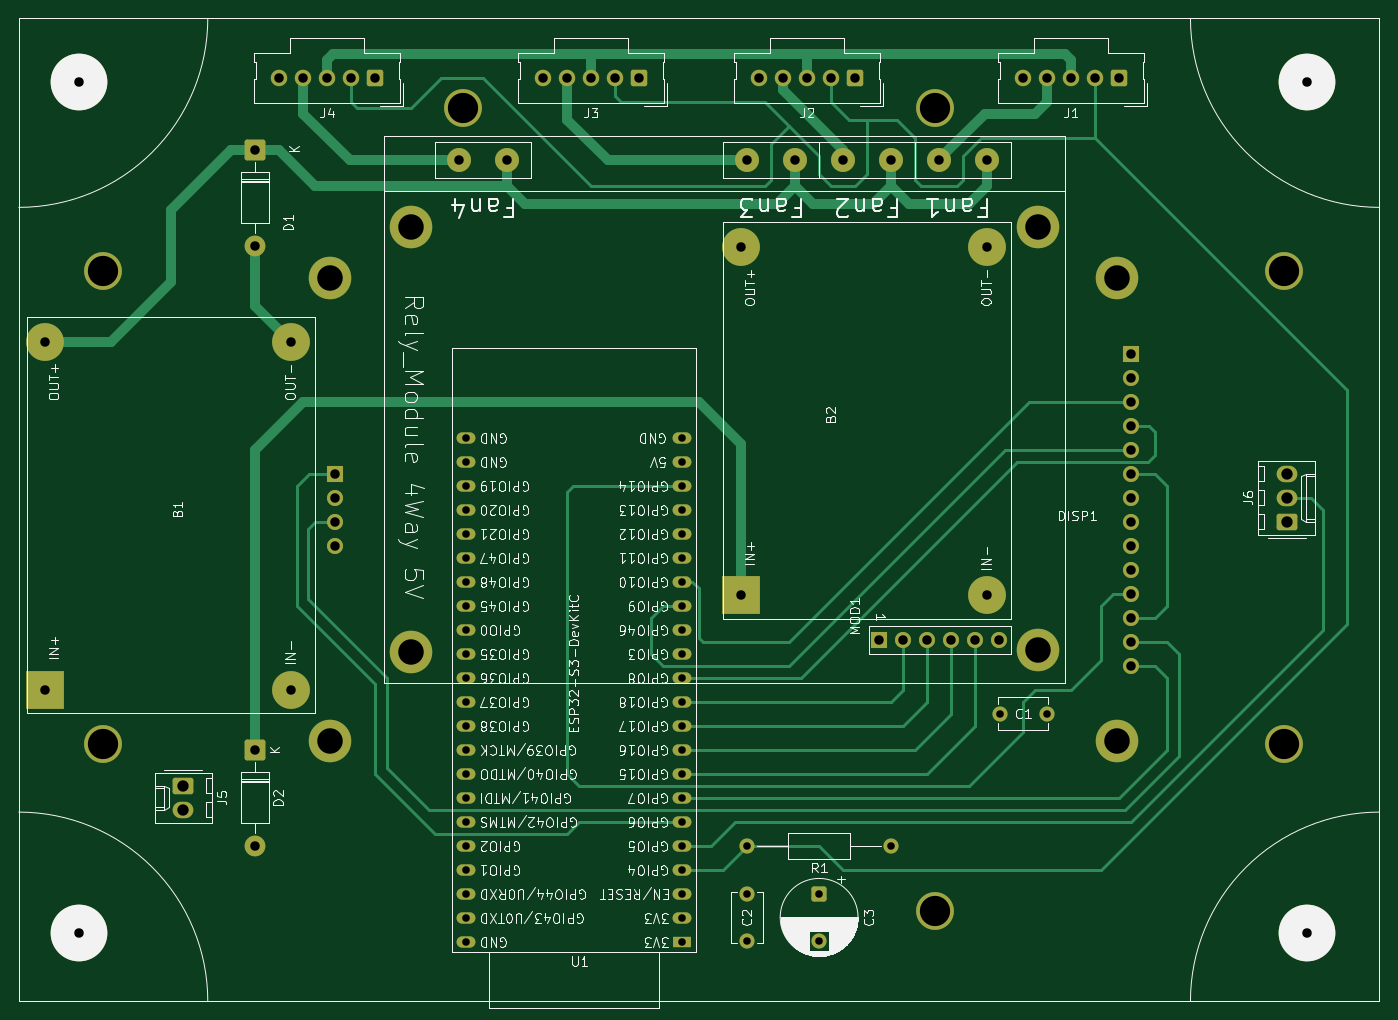
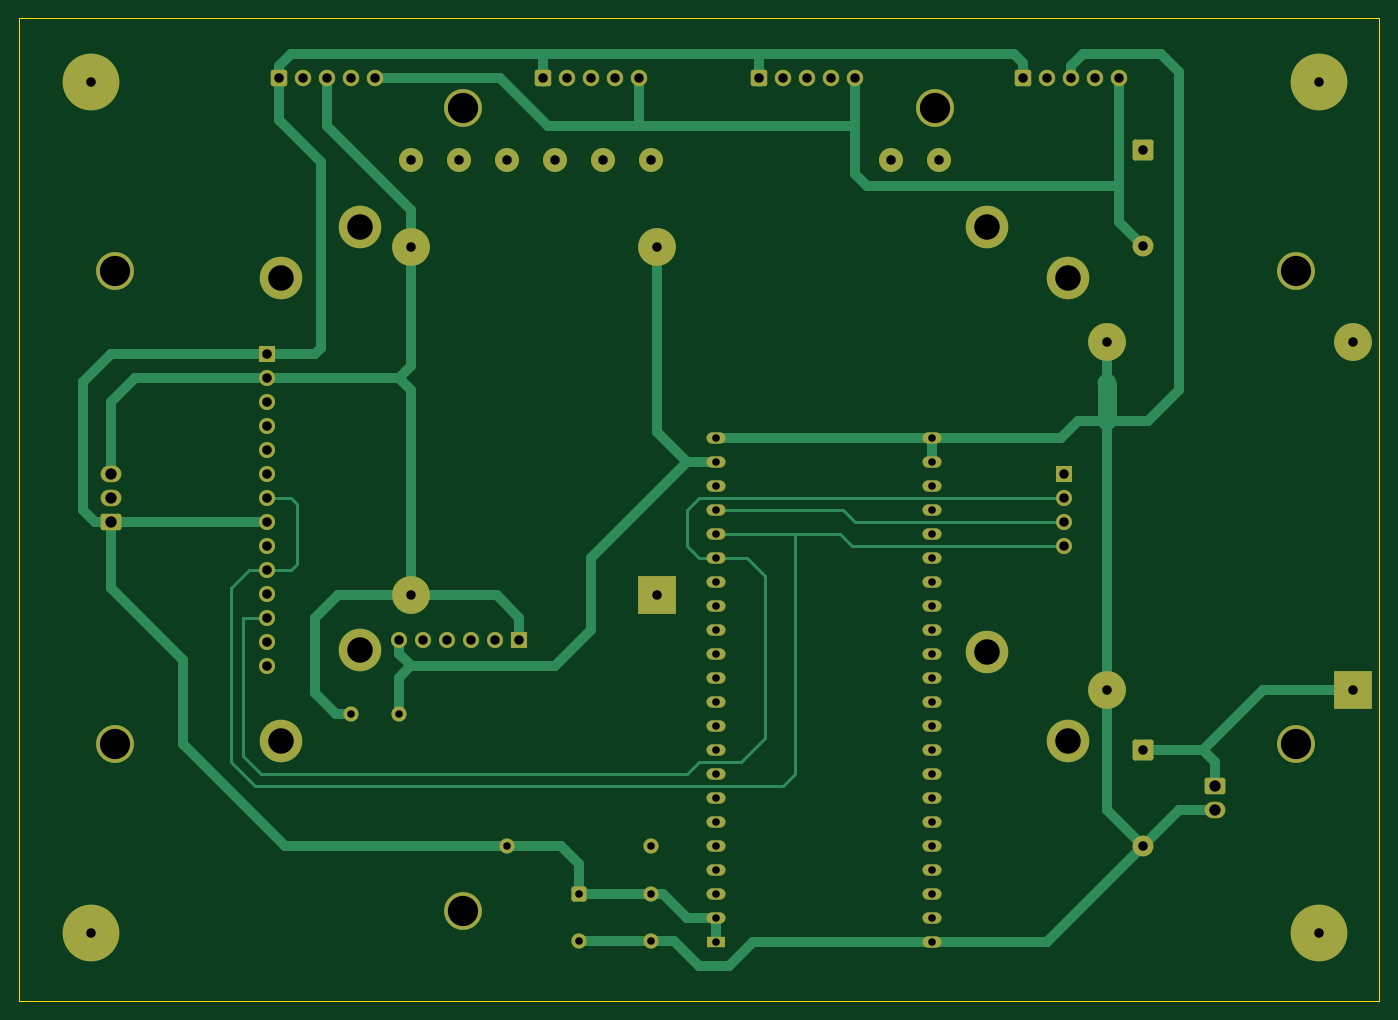
Circuit board: 8 layer files. Board 144.0 x 104.0 mm.
- bottom_copper: LTC_PCB-Stacked-B_Cu.gbr (19253 bytes)
- bottom_mask: LTC_PCB-Stacked-B_Mask.gbr (5886 bytes)
- outline: LTC_PCB-Stacked-Edge_Cuts.gbr (611 bytes)
- top_copper: LTC_PCB-Stacked-F_Cu.gbr (21167 bytes)
- top_mask: LTC_PCB-Stacked-F_Mask.gbr (5886 bytes)
- top_silk: LTC_PCB-Stacked-F_Silkscreen.gbr (202701 bytes)
- drill: LTC_PCB-Stacked-NPTH.drl (655 bytes)
- drill: LTC_PCB-Stacked-PTH.drl (2611 bytes)

=== bottom_copper: LTC_PCB-Stacked-B_Cu.gbr (19253 bytes, source omitted) ===
=== bottom_mask: LTC_PCB-Stacked-B_Mask.gbr ===
%TF.GenerationSoftware,KiCad,Pcbnew,9.0.7*%
%TF.CreationDate,2026-02-22T22:35:26+02:00*%
%TF.ProjectId,LTC_PCB-Stacked,4c54435f-5043-4422-9d53-7461636b6564,1.0*%
%TF.SameCoordinates,Original*%
%TF.FileFunction,Soldermask,Bot*%
%TF.FilePolarity,Negative*%
%FSLAX46Y46*%
G04 Gerber Fmt 4.6, Leading zero omitted, Abs format (unit mm)*
G04 Created by KiCad (PCBNEW 9.0.7) date 2026-02-22 22:35:26*
%MOMM*%
%LPD*%
G01*
G04 APERTURE LIST*
G04 Aperture macros list*
%AMRoundRect*
0 Rectangle with rounded corners*
0 $1 Rounding radius*
0 $2 $3 $4 $5 $6 $7 $8 $9 X,Y pos of 4 corners*
0 Add a 4 corners polygon primitive as box body*
4,1,4,$2,$3,$4,$5,$6,$7,$8,$9,$2,$3,0*
0 Add four circle primitives for the rounded corners*
1,1,$1+$1,$2,$3*
1,1,$1+$1,$4,$5*
1,1,$1+$1,$6,$7*
1,1,$1+$1,$8,$9*
0 Add four rect primitives between the rounded corners*
20,1,$1+$1,$2,$3,$4,$5,0*
20,1,$1+$1,$4,$5,$6,$7,0*
20,1,$1+$1,$6,$7,$8,$9,0*
20,1,$1+$1,$8,$9,$2,$3,0*%
G04 Aperture macros list end*
%ADD10C,4.000000*%
%ADD11C,6.000000*%
%ADD12R,2.000000X1.200000*%
%ADD13O,2.000000X1.200000*%
%ADD14RoundRect,0.250000X-0.550000X0.550000X-0.550000X-0.550000X0.550000X-0.550000X0.550000X0.550000X0*%
%ADD15C,1.600000*%
%ADD16RoundRect,0.249999X-0.850001X0.850001X-0.850001X-0.850001X0.850001X-0.850001X0.850001X0.850001X0*%
%ADD17C,2.200000*%
%ADD18RoundRect,0.250000X0.620000X0.620000X-0.620000X0.620000X-0.620000X-0.620000X0.620000X-0.620000X0*%
%ADD19C,1.740000*%
%ADD20RoundRect,0.250000X-0.845000X0.620000X-0.845000X-0.620000X0.845000X-0.620000X0.845000X0.620000X0*%
%ADD21O,2.190000X1.740000*%
%ADD22R,4.000000X4.000000*%
%ADD23C,4.500000*%
%ADD24R,1.700000X1.700000*%
%ADD25O,1.700000X1.700000*%
%ADD26C,2.540000*%
%ADD27RoundRect,0.250000X0.845000X-0.620000X0.845000X0.620000X-0.845000X0.620000X-0.845000X-0.620000X0*%
G04 APERTURE END LIST*
D10*
%TO.C,DISP1*%
X86692597Y-63768347D03*
X86692597Y-113768347D03*
X124835251Y-46499216D03*
X174835251Y-46499216D03*
X174835251Y-131499216D03*
X211692597Y-63768347D03*
X211692597Y-113768347D03*
D11*
X84192597Y-133768347D03*
X84192597Y-43768347D03*
X214192597Y-43768347D03*
X214192597Y-133768347D03*
%TD*%
D12*
%TO.C,U1*%
X148019071Y-134716496D03*
D13*
X148019071Y-132176496D03*
X148019071Y-129636496D03*
X148019071Y-127096496D03*
X148019071Y-124556496D03*
X148019071Y-122016496D03*
X148019071Y-119476496D03*
X148019071Y-116936496D03*
X148019071Y-114396496D03*
X148019071Y-111856496D03*
X148019071Y-109316496D03*
X148019071Y-106776496D03*
X148019071Y-104236496D03*
X148019071Y-101696496D03*
X148019071Y-99156496D03*
X148019071Y-96616496D03*
X148019071Y-94076496D03*
X148019071Y-91536496D03*
X148019071Y-88996496D03*
X148022751Y-86459216D03*
X148022751Y-83919216D03*
X148022751Y-81379216D03*
X125159071Y-81376496D03*
X125159071Y-83916496D03*
X125159071Y-86456496D03*
X125159071Y-88996496D03*
X125159071Y-91536496D03*
X125159071Y-94076496D03*
X125159071Y-96616496D03*
X125159071Y-99156496D03*
X125159071Y-101696496D03*
X125159071Y-104236496D03*
X125159071Y-106776496D03*
X125159071Y-109316496D03*
X125159071Y-111856496D03*
X125159071Y-114396496D03*
X125159071Y-116936496D03*
X125159071Y-119476496D03*
X125159071Y-122016496D03*
X125159071Y-124556496D03*
X125159071Y-127096496D03*
X125159071Y-129636496D03*
X125159071Y-132176496D03*
X125159071Y-134716496D03*
%TD*%
D14*
%TO.C,C3*%
X162535251Y-129639216D03*
D15*
X162535251Y-134639216D03*
%TD*%
D16*
%TO.C,D2*%
X102845251Y-114399216D03*
D17*
X102845251Y-124559216D03*
%TD*%
D18*
%TO.C,J1*%
X194285251Y-43279216D03*
D19*
X191745251Y-43279216D03*
X189205251Y-43279216D03*
X186665251Y-43279216D03*
X184125251Y-43279216D03*
%TD*%
D20*
%TO.C,J5*%
X95225251Y-118209216D03*
D21*
X95225251Y-120749216D03*
%TD*%
D16*
%TO.C,D1*%
X102845251Y-50899216D03*
D17*
X102845251Y-61059216D03*
%TD*%
D15*
%TO.C,C2*%
X154915251Y-129639216D03*
X154915251Y-134639216D03*
%TD*%
D22*
%TO.C,B2*%
X154280251Y-98059216D03*
D10*
X154280251Y-61229216D03*
X180315251Y-61229216D03*
X180315251Y-98059216D03*
%TD*%
D22*
%TO.C,B1*%
X80620251Y-108049216D03*
D10*
X80620251Y-71219216D03*
X106655251Y-71219216D03*
X106655251Y-108049216D03*
%TD*%
D15*
%TO.C,C1*%
X181625251Y-110589216D03*
X186625251Y-110589216D03*
%TD*%
D23*
%TO.C,MOD1*%
X185720251Y-103839216D03*
X185720251Y-59069216D03*
X119355251Y-104089216D03*
X119355251Y-59069216D03*
D24*
X168885251Y-102799216D03*
D25*
X171425251Y-102799216D03*
X173965251Y-102799216D03*
X176505251Y-102799216D03*
X179045251Y-102799216D03*
X181585251Y-102819216D03*
D26*
X180315251Y-51999216D03*
X175235251Y-51999216D03*
X170155251Y-51999216D03*
X165075251Y-51999216D03*
X159995251Y-51999216D03*
X154915251Y-51999216D03*
X129515251Y-51999216D03*
X124435251Y-51999216D03*
%TD*%
D15*
%TO.C,R1*%
X170155251Y-124559216D03*
X154915251Y-124559216D03*
%TD*%
D18*
%TO.C,J2*%
X166345251Y-43279216D03*
D19*
X163805251Y-43279216D03*
X161265251Y-43279216D03*
X158725251Y-43279216D03*
X156185251Y-43279216D03*
%TD*%
D18*
%TO.C,J3*%
X143485251Y-43279216D03*
D19*
X140945251Y-43279216D03*
X138405251Y-43279216D03*
X135865251Y-43279216D03*
X133325251Y-43279216D03*
%TD*%
D27*
%TO.C,J6*%
X212065251Y-90269216D03*
D21*
X212065251Y-87729216D03*
X212065251Y-85189216D03*
%TD*%
D18*
%TO.C,J4*%
X115545251Y-43279216D03*
D19*
X113005251Y-43279216D03*
X110465251Y-43279216D03*
X107925251Y-43279216D03*
X105385251Y-43279216D03*
%TD*%
D23*
%TO.C,U2*%
X110745251Y-64479216D03*
X110745251Y-113519216D03*
X194045251Y-64479216D03*
X194045251Y-113519216D03*
D24*
X195555251Y-72489216D03*
D25*
X195555251Y-75029216D03*
X195555251Y-77569216D03*
X195555251Y-80109216D03*
X195555251Y-82649216D03*
X195555251Y-85189216D03*
X195555251Y-87729216D03*
X195555251Y-90269216D03*
X195555251Y-92809216D03*
X195555251Y-95349216D03*
X195555251Y-97889216D03*
X195555251Y-100429216D03*
X195555251Y-102969216D03*
X195555251Y-105509216D03*
D24*
X111255251Y-85189216D03*
D25*
X111255251Y-87729216D03*
X111255251Y-90269216D03*
X111255251Y-92809216D03*
%TD*%
M02*

=== outline: LTC_PCB-Stacked-Edge_Cuts.gbr ===
%TF.GenerationSoftware,KiCad,Pcbnew,9.0.7*%
%TF.CreationDate,2026-02-22T22:35:26+02:00*%
%TF.ProjectId,LTC_PCB-Stacked,4c54435f-5043-4422-9d53-7461636b6564,1.0*%
%TF.SameCoordinates,Original*%
%TF.FileFunction,Profile,NP*%
%FSLAX46Y46*%
G04 Gerber Fmt 4.6, Leading zero omitted, Abs format (unit mm)*
G04 Created by KiCad (PCBNEW 9.0.7) date 2026-02-22 22:35:26*
%MOMM*%
%LPD*%
G01*
G04 APERTURE LIST*
%TA.AperFunction,Profile*%
%ADD10C,0.100000*%
%TD*%
G04 APERTURE END LIST*
D10*
X77835251Y-36999216D02*
X221835251Y-36999216D01*
X221835251Y-140999216D01*
X77835251Y-140999216D01*
X77835251Y-36999216D01*
M02*

=== top_copper: LTC_PCB-Stacked-F_Cu.gbr (21167 bytes, source omitted) ===
=== top_mask: LTC_PCB-Stacked-F_Mask.gbr ===
%TF.GenerationSoftware,KiCad,Pcbnew,9.0.7*%
%TF.CreationDate,2026-02-22T22:35:26+02:00*%
%TF.ProjectId,LTC_PCB-Stacked,4c54435f-5043-4422-9d53-7461636b6564,1.0*%
%TF.SameCoordinates,Original*%
%TF.FileFunction,Soldermask,Top*%
%TF.FilePolarity,Negative*%
%FSLAX46Y46*%
G04 Gerber Fmt 4.6, Leading zero omitted, Abs format (unit mm)*
G04 Created by KiCad (PCBNEW 9.0.7) date 2026-02-22 22:35:26*
%MOMM*%
%LPD*%
G01*
G04 APERTURE LIST*
G04 Aperture macros list*
%AMRoundRect*
0 Rectangle with rounded corners*
0 $1 Rounding radius*
0 $2 $3 $4 $5 $6 $7 $8 $9 X,Y pos of 4 corners*
0 Add a 4 corners polygon primitive as box body*
4,1,4,$2,$3,$4,$5,$6,$7,$8,$9,$2,$3,0*
0 Add four circle primitives for the rounded corners*
1,1,$1+$1,$2,$3*
1,1,$1+$1,$4,$5*
1,1,$1+$1,$6,$7*
1,1,$1+$1,$8,$9*
0 Add four rect primitives between the rounded corners*
20,1,$1+$1,$2,$3,$4,$5,0*
20,1,$1+$1,$4,$5,$6,$7,0*
20,1,$1+$1,$6,$7,$8,$9,0*
20,1,$1+$1,$8,$9,$2,$3,0*%
G04 Aperture macros list end*
%ADD10C,4.000000*%
%ADD11C,6.000000*%
%ADD12R,2.000000X1.200000*%
%ADD13O,2.000000X1.200000*%
%ADD14RoundRect,0.250000X-0.550000X0.550000X-0.550000X-0.550000X0.550000X-0.550000X0.550000X0.550000X0*%
%ADD15C,1.600000*%
%ADD16RoundRect,0.249999X-0.850001X0.850001X-0.850001X-0.850001X0.850001X-0.850001X0.850001X0.850001X0*%
%ADD17C,2.200000*%
%ADD18RoundRect,0.250000X0.620000X0.620000X-0.620000X0.620000X-0.620000X-0.620000X0.620000X-0.620000X0*%
%ADD19C,1.740000*%
%ADD20RoundRect,0.250000X-0.845000X0.620000X-0.845000X-0.620000X0.845000X-0.620000X0.845000X0.620000X0*%
%ADD21O,2.190000X1.740000*%
%ADD22R,4.000000X4.000000*%
%ADD23C,4.500000*%
%ADD24R,1.700000X1.700000*%
%ADD25O,1.700000X1.700000*%
%ADD26C,2.540000*%
%ADD27RoundRect,0.250000X0.845000X-0.620000X0.845000X0.620000X-0.845000X0.620000X-0.845000X-0.620000X0*%
G04 APERTURE END LIST*
D10*
%TO.C,DISP1*%
X86692597Y-63768347D03*
X86692597Y-113768347D03*
X124835251Y-46499216D03*
X174835251Y-46499216D03*
X174835251Y-131499216D03*
X211692597Y-63768347D03*
X211692597Y-113768347D03*
D11*
X84192597Y-133768347D03*
X84192597Y-43768347D03*
X214192597Y-43768347D03*
X214192597Y-133768347D03*
%TD*%
D12*
%TO.C,U1*%
X148019071Y-134716496D03*
D13*
X148019071Y-132176496D03*
X148019071Y-129636496D03*
X148019071Y-127096496D03*
X148019071Y-124556496D03*
X148019071Y-122016496D03*
X148019071Y-119476496D03*
X148019071Y-116936496D03*
X148019071Y-114396496D03*
X148019071Y-111856496D03*
X148019071Y-109316496D03*
X148019071Y-106776496D03*
X148019071Y-104236496D03*
X148019071Y-101696496D03*
X148019071Y-99156496D03*
X148019071Y-96616496D03*
X148019071Y-94076496D03*
X148019071Y-91536496D03*
X148019071Y-88996496D03*
X148022751Y-86459216D03*
X148022751Y-83919216D03*
X148022751Y-81379216D03*
X125159071Y-81376496D03*
X125159071Y-83916496D03*
X125159071Y-86456496D03*
X125159071Y-88996496D03*
X125159071Y-91536496D03*
X125159071Y-94076496D03*
X125159071Y-96616496D03*
X125159071Y-99156496D03*
X125159071Y-101696496D03*
X125159071Y-104236496D03*
X125159071Y-106776496D03*
X125159071Y-109316496D03*
X125159071Y-111856496D03*
X125159071Y-114396496D03*
X125159071Y-116936496D03*
X125159071Y-119476496D03*
X125159071Y-122016496D03*
X125159071Y-124556496D03*
X125159071Y-127096496D03*
X125159071Y-129636496D03*
X125159071Y-132176496D03*
X125159071Y-134716496D03*
%TD*%
D14*
%TO.C,C3*%
X162535251Y-129639216D03*
D15*
X162535251Y-134639216D03*
%TD*%
D16*
%TO.C,D2*%
X102845251Y-114399216D03*
D17*
X102845251Y-124559216D03*
%TD*%
D18*
%TO.C,J1*%
X194285251Y-43279216D03*
D19*
X191745251Y-43279216D03*
X189205251Y-43279216D03*
X186665251Y-43279216D03*
X184125251Y-43279216D03*
%TD*%
D20*
%TO.C,J5*%
X95225251Y-118209216D03*
D21*
X95225251Y-120749216D03*
%TD*%
D16*
%TO.C,D1*%
X102845251Y-50899216D03*
D17*
X102845251Y-61059216D03*
%TD*%
D15*
%TO.C,C2*%
X154915251Y-129639216D03*
X154915251Y-134639216D03*
%TD*%
D22*
%TO.C,B2*%
X154280251Y-98059216D03*
D10*
X154280251Y-61229216D03*
X180315251Y-61229216D03*
X180315251Y-98059216D03*
%TD*%
D22*
%TO.C,B1*%
X80620251Y-108049216D03*
D10*
X80620251Y-71219216D03*
X106655251Y-71219216D03*
X106655251Y-108049216D03*
%TD*%
D15*
%TO.C,C1*%
X181625251Y-110589216D03*
X186625251Y-110589216D03*
%TD*%
D23*
%TO.C,MOD1*%
X185720251Y-103839216D03*
X185720251Y-59069216D03*
X119355251Y-104089216D03*
X119355251Y-59069216D03*
D24*
X168885251Y-102799216D03*
D25*
X171425251Y-102799216D03*
X173965251Y-102799216D03*
X176505251Y-102799216D03*
X179045251Y-102799216D03*
X181585251Y-102819216D03*
D26*
X180315251Y-51999216D03*
X175235251Y-51999216D03*
X170155251Y-51999216D03*
X165075251Y-51999216D03*
X159995251Y-51999216D03*
X154915251Y-51999216D03*
X129515251Y-51999216D03*
X124435251Y-51999216D03*
%TD*%
D15*
%TO.C,R1*%
X170155251Y-124559216D03*
X154915251Y-124559216D03*
%TD*%
D18*
%TO.C,J2*%
X166345251Y-43279216D03*
D19*
X163805251Y-43279216D03*
X161265251Y-43279216D03*
X158725251Y-43279216D03*
X156185251Y-43279216D03*
%TD*%
D18*
%TO.C,J3*%
X143485251Y-43279216D03*
D19*
X140945251Y-43279216D03*
X138405251Y-43279216D03*
X135865251Y-43279216D03*
X133325251Y-43279216D03*
%TD*%
D27*
%TO.C,J6*%
X212065251Y-90269216D03*
D21*
X212065251Y-87729216D03*
X212065251Y-85189216D03*
%TD*%
D18*
%TO.C,J4*%
X115545251Y-43279216D03*
D19*
X113005251Y-43279216D03*
X110465251Y-43279216D03*
X107925251Y-43279216D03*
X105385251Y-43279216D03*
%TD*%
D23*
%TO.C,U2*%
X110745251Y-64479216D03*
X110745251Y-113519216D03*
X194045251Y-64479216D03*
X194045251Y-113519216D03*
D24*
X195555251Y-72489216D03*
D25*
X195555251Y-75029216D03*
X195555251Y-77569216D03*
X195555251Y-80109216D03*
X195555251Y-82649216D03*
X195555251Y-85189216D03*
X195555251Y-87729216D03*
X195555251Y-90269216D03*
X195555251Y-92809216D03*
X195555251Y-95349216D03*
X195555251Y-97889216D03*
X195555251Y-100429216D03*
X195555251Y-102969216D03*
X195555251Y-105509216D03*
D24*
X111255251Y-85189216D03*
D25*
X111255251Y-87729216D03*
X111255251Y-90269216D03*
X111255251Y-92809216D03*
%TD*%
M02*

=== top_silk: LTC_PCB-Stacked-F_Silkscreen.gbr (202701 bytes, source omitted) ===
=== drill: LTC_PCB-Stacked-NPTH.drl ===
M48
; DRILL file {KiCad 9.0.7} date 2026-02-22T22:35:30+0200
; FORMAT={-:-/ absolute / metric / decimal}
; #@! TF.CreationDate,2026-02-22T22:35:30+02:00
; #@! TF.GenerationSoftware,Kicad,Pcbnew,9.0.7
; #@! TF.FileFunction,NonPlated,1,2,NPTH
FMAT,2
METRIC
; #@! TA.AperFunction,NonPlated,NPTH,ComponentDrill
T1C2.700
; #@! TA.AperFunction,NonPlated,NPTH,ComponentDrill
T2C3.200
%
G90
G05
T1
X110.745Y-64.479
X110.745Y-113.519
X119.355Y-59.069
X119.355Y-104.089
X185.72Y-59.069
X185.72Y-103.839
X194.045Y-64.479
X194.045Y-113.519
T2
X86.693Y-63.768
X86.693Y-113.768
X124.835Y-46.499
X174.835Y-46.499
X174.835Y-131.499
X211.693Y-63.768
X211.693Y-113.768
M30

=== drill: LTC_PCB-Stacked-PTH.drl ===
M48
; DRILL file {KiCad 9.0.7} date 2026-02-22T22:35:30+0200
; FORMAT={-:-/ absolute / metric / decimal}
; #@! TF.CreationDate,2026-02-22T22:35:30+02:00
; #@! TF.GenerationSoftware,Kicad,Pcbnew,9.0.7
; #@! TF.FileFunction,Plated,1,2,PTH
FMAT,2
METRIC
; #@! TA.AperFunction,Plated,PTH,ComponentDrill
T1C0.800
; #@! TA.AperFunction,Plated,PTH,ComponentDrill
T2C1.000
; #@! TA.AperFunction,Plated,PTH,ComponentDrill
T3C1.2
%
G90
G05
T1
X125.159Y-81.376
X125.159Y-83.916
X125.159Y-86.456
X125.159Y-88.996
X125.159Y-91.536
X125.159Y-94.076
X125.159Y-96.616
X125.159Y-99.156
X125.159Y-101.696
X125.159Y-104.236
X125.159Y-106.776
X125.159Y-109.316
X125.159Y-111.856
X125.159Y-114.396
X125.159Y-116.936
X125.159Y-119.476
X125.159Y-122.016
X125.159Y-124.556
X125.159Y-127.096
X125.159Y-129.636
X125.159Y-132.176
X125.159Y-134.716
X148.019Y-88.996
X148.019Y-91.536
X148.019Y-94.076
X148.019Y-96.616
X148.019Y-99.156
X148.019Y-101.696
X148.019Y-104.236
X148.019Y-106.776
X148.019Y-109.316
X148.019Y-111.856
X148.019Y-114.396
X148.019Y-116.936
X148.019Y-119.476
X148.019Y-122.016
X148.019Y-124.556
X148.019Y-127.096
X148.019Y-129.636
X148.019Y-132.176
X148.019Y-134.716
X148.023Y-81.379
X148.023Y-83.919
X148.023Y-86.459
X154.915Y-124.559
X154.915Y-129.639
X154.915Y-134.639
X162.535Y-129.639
X162.535Y-134.639
X170.155Y-124.559
X181.625Y-110.589
X186.625Y-110.589
T2
X80.62Y-71.219
X80.62Y-108.049
X84.193Y-43.768
X84.193Y-133.768
X106.655Y-71.219
X106.655Y-108.049
X111.255Y-85.189
X111.255Y-87.729
X111.255Y-90.269
X111.255Y-92.809
X124.435Y-51.999
X129.515Y-51.999
X154.28Y-61.229
X154.28Y-98.059
X154.915Y-51.999
X159.995Y-51.999
X165.075Y-51.999
X168.885Y-102.799
X170.155Y-51.999
X171.425Y-102.799
X173.965Y-102.799
X175.235Y-51.999
X176.505Y-102.799
X179.045Y-102.799
X180.315Y-51.999
X180.315Y-61.229
X180.315Y-98.059
X181.585Y-102.819
X195.555Y-72.489
X195.555Y-75.029
X195.555Y-77.569
X195.555Y-80.109
X195.555Y-82.649
X195.555Y-85.189
X195.555Y-87.729
X195.555Y-90.269
X195.555Y-92.809
X195.555Y-95.349
X195.555Y-97.889
X195.555Y-100.429
X195.555Y-102.969
X195.555Y-105.509
X214.193Y-43.768
X214.193Y-133.768
X105.385Y-43.279
X107.925Y-43.279
X110.465Y-43.279
X113.005Y-43.279
X115.545Y-43.279
X133.325Y-43.279
X135.865Y-43.279
X138.405Y-43.279
X140.945Y-43.279
X143.485Y-43.279
X156.185Y-43.279
X158.725Y-43.279
X161.265Y-43.279
X163.805Y-43.279
X166.345Y-43.279
X184.125Y-43.279
X186.665Y-43.279
X189.205Y-43.279
X191.745Y-43.279
X194.285Y-43.279
X102.845Y-50.899
X102.845Y-61.059
X102.845Y-114.399
X102.845Y-124.559
T3
X95.225Y-118.209
X95.225Y-120.749
X212.065Y-85.189
X212.065Y-87.729
X212.065Y-90.269
M30
